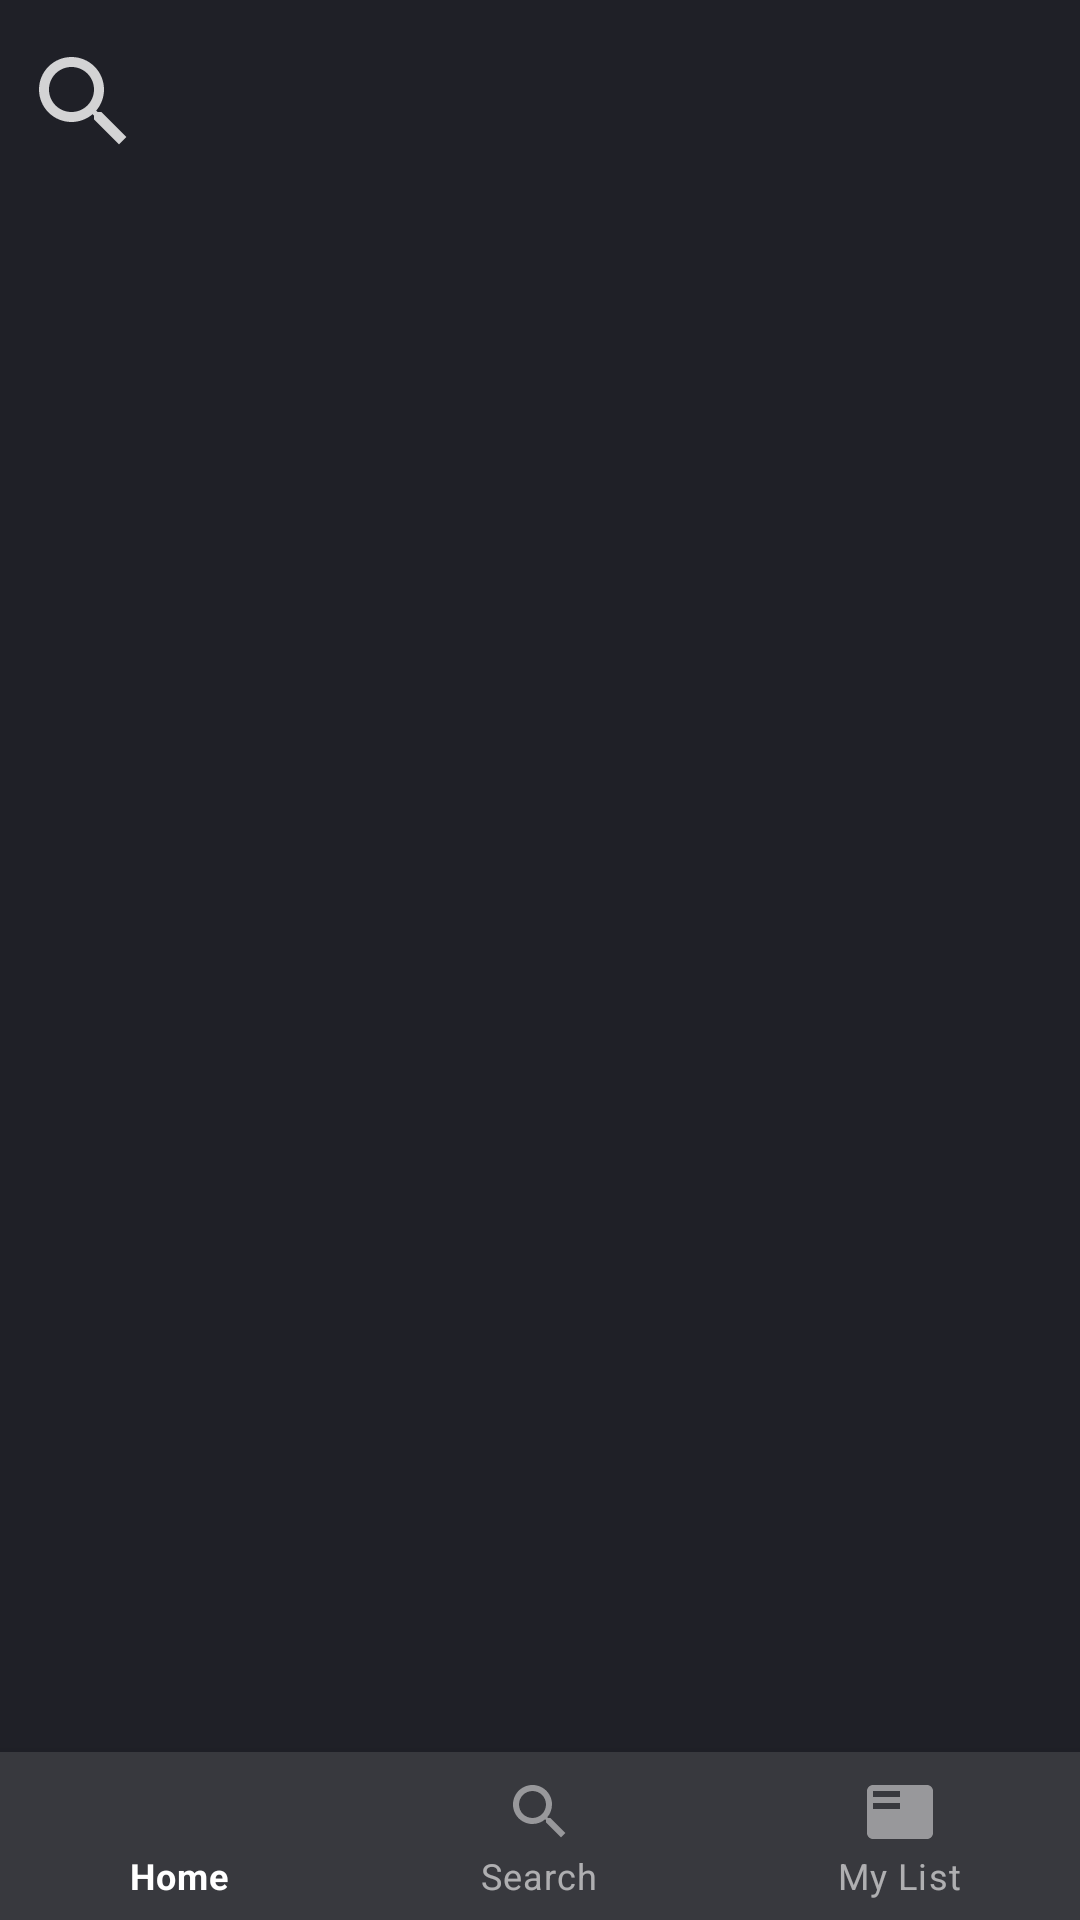

The Android layout XML behind this screen, and the referenced resources:
<!-- AndroidManifest.xml: application theme AppTheme -->
<!-- res/layout/activity_home.xml -->
<?xml version="1.0" encoding="utf-8"?>
<RelativeLayout xmlns:android="http://schemas.android.com/apk/res/android"
    xmlns:app="http://schemas.android.com/apk/res-auto"
    xmlns:tools="http://schemas.android.com/tools"
    android:layout_width="match_parent"
    android:layout_height="match_parent"
    tools:context=".HomeActivity"
    android:background="@color/colorPrimaryDark">

    <ImageButton
        android:id="@+id/searchButton"
        android:layout_width="56dp"
        android:layout_height="56dp"
        android:background="@color/transparent"
        android:paddingTop="12dp"
        android:paddingBottom="0dp"
        android:src="@drawable/ic_search" />

    <com.google.android.material.tabs.TabLayout
        android:id="@+id/tabLayout"
        android:layout_width="match_parent"
        android:layout_height="56dp"
        android:layout_marginEnd="16dp"
        android:layout_toRightOf="@id/searchButton"
        android:backgroundTint="@color/transparent"
        app:tabSelectedTextColor="@color/white"
        app:tabTextColor="@color/secondary_text" />


    <androidx.viewpager.widget.ViewPager
        android:id="@+id/viewPager"
        android:layout_width="match_parent"
        android:layout_height="match_parent"
        android:layout_above="@id/bottomNavigationView"
        android:layout_below="@id/tabLayout"
        app:layout_behavior="@string/appbar_scrolling_view_behavior" />


    <com.google.android.material.bottomnavigation.BottomNavigationView
        android:id="@+id/bottomNavigationView"
        android:layout_width="match_parent"
        android:layout_height="wrap_content"
        android:layout_alignParentBottom="true"
        android:background="@color/blue_gray"
        app:itemRippleColor="@color/colorPrimary"
        app:menu="@menu/button_navigation_menu" />

</RelativeLayout>
<!-- resources referenced by this layout -->
<resources>
  <color name="blue_gray">#38393E</color>
  <color name="colorPrimary">#3F51B5</color>
  <color name="colorPrimaryDark">#1F2027</color>
  <color name="secondary_text">#80ffffff</color>
  <color name="transparent">#00000000</color>
  <color name="white">#E3F2FD</color>
  <!-- drawable ic_search (drawable-anydpi) -->
  <vector xmlns:android="http://schemas.android.com/apk/res/android"
      android:width="40dp"
      android:height="40dp"
      android:viewportWidth="24"
      android:viewportHeight="24"
      android:tint="#FFFFFF"
      android:alpha="0.8">
      <path
          android:fillColor="#FF000000"
          android:pathData="M15.5,14h-0.79l-0.28,-0.27C15.41,12.59 16,11.11 16,9.5 16,5.91 13.09,3 9.5,3S3,5.91 3,9.5 5.91,16 9.5,16c1.61,0 3.09,-0.59 4.23,-1.57l0.27,0.28v0.79l5,4.99L20.49,19l-4.99,-5zM9.5,14C7.01,14 5,11.99 5,9.5S7.01,5 9.5,5 14,7.01 14,9.5 11.99,14 9.5,14z" />
  </vector>
  <style name="AppTheme" parent="Theme.MaterialComponents.DayNight.NoActionBar">
          
          <item name="colorPrimary">@color/colorPrimary</item>
          <item name="colorPrimaryDark">@color/colorPrimaryDark</item>
          <item name="colorAccent">@color/colorAccent</item>
          <item name="bottomNavigationStyle">
              @style/Widget.MaterialComponents.BottomNavigationView.Colored
          </item>
          <item name="floatingActionButtonStyle">@style/Widget.App.FloatingActionButton</item>
      </style>
  <color name="colorAccent">#FFFFFF</color>
  <style name="Widget.App.FloatingActionButton" parent="Widget.MaterialComponents.FloatingActionButton">
          <item name="materialThemeOverlay">@style/ThemeOverlay.App.FloatingActionButton</item>
      </style>
  <style name="ThemeOverlay.App.FloatingActionButton" parent="">
          <item name="colorSecondary">@color/colorPrimary</item>
          <item name="colorOnSecondary">@color/white</item>
          <item name="colorOnSurface">@color/colorAccent</item>
      </style>
</resources>
